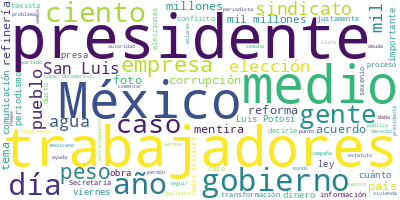

The file beside this chart, header and first rows:
Participante, Texto, Sentimiento, Palabras, Dia, Mes, Anio
PRESIDENTE ANDRES MANUEL LOPEZ OBRADOR, : Buenos días. Ánimo., 0.0, 4, 07, 08, 2024
PRESIDENTE ANDRES MANUEL LOPEZ OBRADOR, Bueno, pues vamos a informar sobre ‘Quié…, 0.0, 63, 07, 08, 2024
PRESIDENTE ANDRES MANUEL LOPEZ OBRADOR, Ya la gente sabe, la mayoría que los med…, 0.0, 86, 07, 08, 2024
PRESIDENTE ANDRES MANUEL LOPEZ OBRADOR, Y por eso ya el ‘Quién es quién en las m…, 0.0, 60, 07, 08, 2024
PRESIDENTE ANDRES MANUEL LOPEZ OBRADOR, Y que necesitamos un cambio, una renovac…, 0.0, 36, 07, 08, 2024
PRESIDENTE ANDRES MANUEL LOPEZ OBRADOR, Desde luego, se ha avanzado muchísimo. P…, 0.0, 95, 07, 08, 2024
PRESIDENTE ANDRES MANUEL LOPEZ OBRADOR, Se ha avanzado también por las redes soc…, 0.0, 65, 07, 08, 2024
PRESIDENTE ANDRES MANUEL LOPEZ OBRADOR, Porque los famosos, ya sea de medios con…, 0.0, 40, 07, 08, 2024
PRESIDENTE ANDRES MANUEL LOPEZ OBRADOR, Entonces, vamos bien y espero que hacia …, 0.0, 14, 07, 08, 2024
PRESIDENTE ANDRES MANUEL LOPEZ OBRADOR, Ayer se enojaron unos periodistas de ant…, 0.0, 56, 07, 08, 2024
PRESIDENTE ANDRES MANUEL LOPEZ OBRADOR, Y que una profesión, un oficio tan noble…, 0.0, 53, 07, 08, 2024
PRESIDENTE ANDRES MANUEL LOPEZ OBRADOR, No olvidemos, nunca olvidemos que el pri…, 0.0, 111, 07, 08, 2024
PRESIDENTE ANDRES MANUEL LOPEZ OBRADOR, Y la mejor definición es la Tolstoi: ‘Un…, 0.0, 36, 07, 08, 2024
PRESIDENTE ANDRES MANUEL LOPEZ OBRADOR, Entonces, el periodismo independiente, h…, 0.0, 10, 07, 08, 2024
PRESIDENTE ANDRES MANUEL LOPEZ OBRADOR, Ayer nos reunimos con representantes de …, 0.0, 72, 07, 08, 2024
PRESIDENTE ANDRES MANUEL LOPEZ OBRADOR, Y hablábamos de que, en términos general…, 0.0, 52, 07, 08, 2024
PRESIDENTE ANDRES MANUEL LOPEZ OBRADOR, ¿Por qué no pones cuánto ahorramos? Porq…, 0.0, 25, 07, 08, 2024
PRESIDENTE ANDRES MANUEL LOPEZ OBRADOR, ¿Cuánto costó la refinería?, 0.0, 4, 07, 08, 2024
PRESIDENTE ANDRES MANUEL LOPEZ OBRADOR, Lo mismo que nos ahorramos por no permit…, 0.0, 47, 07, 08, 2024
PRESIDENTE ANDRES MANUEL LOPEZ OBRADOR, Pero no sólo es eso, es cuánto nos ahorr…, 0.0, 35, 07, 08, 2024
PRESIDENTE ANDRES MANUEL LOPEZ OBRADOR, Entonces, si se cuenta con los medios de…, 0.0, 43, 07, 08, 2024
PRESIDENTE ANDRES MANUEL LOPEZ OBRADOR, Este es el ejemplo. Y así podríamos habl…, 0.0, 64, 07, 08, 2024
PRESIDENTE ANDRES MANUEL LOPEZ OBRADOR, Entonces, es un llamado a los medios; de…, 0.0, 14, 07, 08, 2024
PRESIDENTE ANDRES MANUEL LOPEZ OBRADOR, Y también que no se sientan ofendidos lo…, 0.0, 84, 07, 08, 2024
PRESIDENTE ANDRES MANUEL LOPEZ OBRADOR, Cuando hay más censura, por ejemplo, en …, 0.0, 49, 07, 08, 2024
PRESIDENTE ANDRES MANUEL LOPEZ OBRADOR, Ahora, si se van a entregar por completo…, 0.0, 56, 07, 08, 2024
PRESIDENTE ANDRES MANUEL LOPEZ OBRADOR, Entonces, sí hace falta seguir empujando…, 0.0, 71, 07, 08, 2024
PRESIDENTE ANDRES MANUEL LOPEZ OBRADOR, Y es posible que, como va a seguir creci…, 0.0, 68, 07, 08, 2024
PRESIDENTE ANDRES MANUEL LOPEZ OBRADOR, Una, que fue un infarto por la alegría d…, 0.0, 70, 07, 08, 2024
PRESIDENTE ANDRES MANUEL LOPEZ OBRADOR, Bueno, la otra versión, que es la más cr…, 0.0, 29, 07, 08, 2024
PRESIDENTE ANDRES MANUEL LOPEZ OBRADOR, Cuánto sufrió Daniel Cabrera,?El Hijo de…, 0.0, 11, 07, 08, 2024
PRESIDENTE ANDRES MANUEL LOPEZ OBRADOR, Filomeno Mata, del?Diario del Hogar,?ent…, 0.0, 26, 07, 08, 2024
PRESIDENTE ANDRES MANUEL LOPEZ OBRADOR, ¿Para qué queremos periodismo mercenario…, 0.0, 31, 07, 08, 2024
PREGUNTA, ?¿Y en qué ayuda el periodismo (inaudibl…, 0.0, 7, 07, 08, 2024
PRESIDENTE ANDRES MANUEL LOPEZ OBRADOR, ?En nada tampoco. O sea, es abandonar el…, 0.0, 28, 07, 08, 2024
PRESIDENTE ANDRES MANUEL LOPEZ OBRADOR, ‘Cuando mueran mis amigos, quizá inscrib…, 0.0, 40, 07, 08, 2024
PRESIDENTE ANDRES MANUEL LOPEZ OBRADOR, Y ya estaba ya grande y enfermo., 0.0, 7, 07, 08, 2024
PRESIDENTE ANDRES MANUEL LOPEZ OBRADOR, ¿Qué, no podemos regresar a esto en los …, 0.0, 18, 07, 08, 2024
PRESIDENTE ANDRES MANUEL LOPEZ OBRADOR, Porque ellos estaban en la cárcel; ¿ahor…, 0.0, 67, 07, 08, 2024
PRESIDENTE ANDRES MANUEL LOPEZ OBRADOR, Y no se contribuye en nada al desarrollo…, 0.0, 50, 07, 08, 2024
PRESIDENTE ANDRES MANUEL LOPEZ OBRADOR, Yo espero, no pierdo la fe, que las cosa…, 0.0, 118, 07, 08, 2024
PRESIDENTE ANDRES MANUEL LOPEZ OBRADOR, ¡Y cómo, cómo, cómo me llena de satisfac…, 0.0, 114, 07, 08, 2024
PRESIDENTE ANDRES MANUEL LOPEZ OBRADOR, ¿Quiénes votaron por convertir deudas pr…, 0.0, 15, 07, 08, 2024
PRESIDENTE ANDRES MANUEL LOPEZ OBRADOR, ¿Quiénes votaron por quitarles un porcen…, 0.0, 14, 07, 08, 2024
PRESIDENTE ANDRES MANUEL LOPEZ OBRADOR, ¿Quiénes votaron por llevar al fracaso a…, 0.0, 15, 07, 08, 2024
PRESIDENTE ANDRES MANUEL LOPEZ OBRADOR, ¿Quiénes votaron por congelar los salari…, 0.0, 10, 07, 08, 2024
PRESIDENTE ANDRES MANUEL LOPEZ OBRADOR, ¿Hace dos días quiénes votaron para que …, 0.0, 13, 07, 08, 2024
PRESIDENTE ANDRES MANUEL LOPEZ OBRADOR, ¿Y salió en algún periódico? ¿Lo dijeron…, 0.0, 15, 07, 08, 2024
PRESIDENTE ANDRES MANUEL LOPEZ OBRADOR, Entonces, se propone que se eleve a rang…, 0.0, 22, 07, 08, 2024
PRESIDENTE ANDRES MANUEL LOPEZ OBRADOR, Y luego, con toda sinceridad, franqueza,…, 0.0, 102, 07, 08, 2024
PRESIDENTE ANDRES MANUEL LOPEZ OBRADOR, Y tiene la candidata que firmar con sang…, 0.0, 98, 07, 08, 2024
PRESIDENTE ANDRES MANUEL LOPEZ OBRADOR, O sea, ¿qué imaginó la gente? Pues que e…, 0.0, 38, 07, 08, 2024
PRESIDENTE ANDRES MANUEL LOPEZ OBRADOR, Porque para ellos eso es populismo, es p…, 0.0, 33, 07, 08, 2024
PRESIDENTE ANDRES MANUEL LOPEZ OBRADOR, Entonces, son dos visiones distintas., 0.0, 5, 07, 08, 2024
PRESIDENTE ANDRES MANUEL LOPEZ OBRADOR, Pero imagínense la satisfacción que me p…, 0.0, 68, 07, 08, 2024
PRESIDENTE ANDRES MANUEL LOPEZ OBRADOR, Entonces, Elizabeth., 0.0, 2, 07, 08, 2024
ANA ELIZABETH GARCIA VILCHIS, ?Con su permiso, señor presidente. Bueno…, 0.0, 11, 07, 08, 2024
ANA ELIZABETH GARCIA VILCHIS, Hoy es 7 de agosto del año 2024, esta es…, 0.0, 21, 07, 08, 2024
ANA ELIZABETH GARCIA VILCHIS, Y vamos a iniciar con una que ya es un c…, 0.0, 99, 07, 08, 2024
ANA ELIZABETH GARCIA VILCHIS, En estos días circularon dos montajes de…, 0.0, 9, 07, 08, 2024
... 238 more rows
